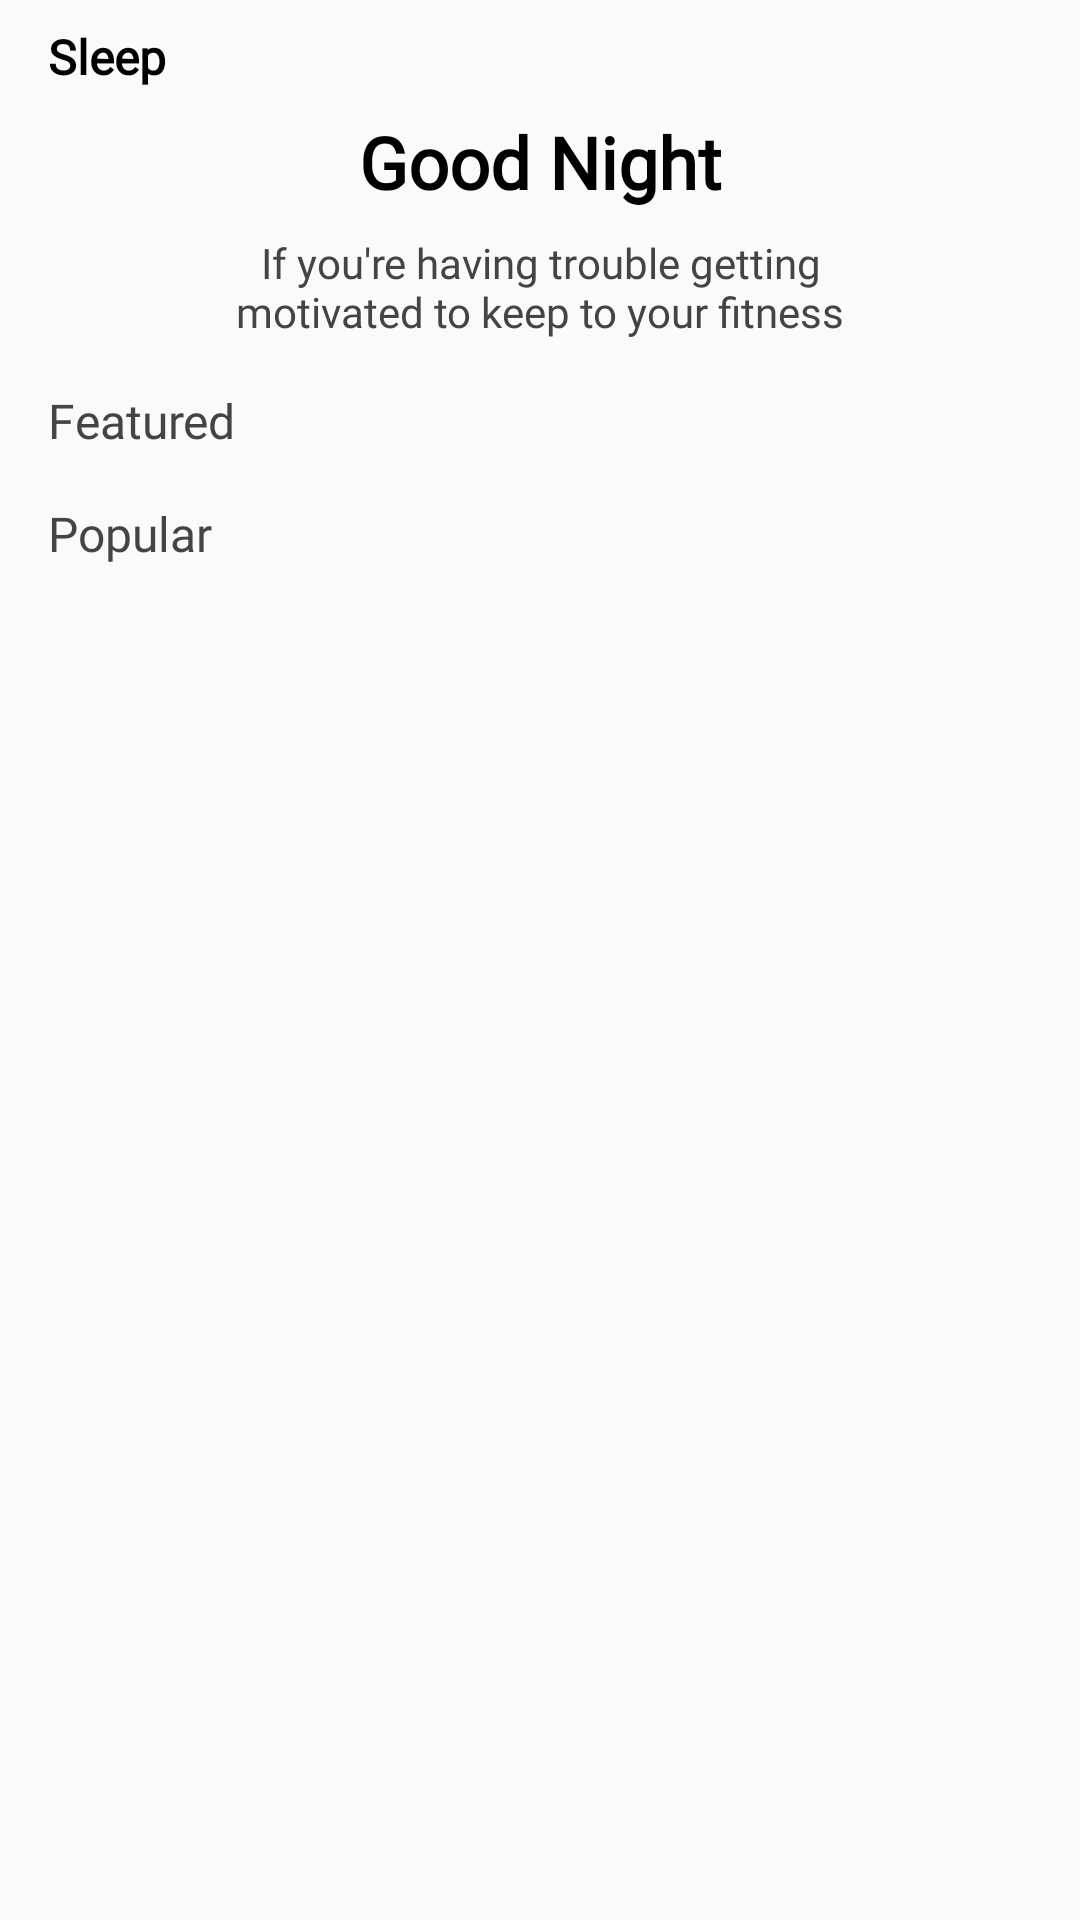

Layout XML and referenced resources for this Android screen:
<!-- AndroidManifest.xml: application theme Theme.NamasteMeditation -->
<!-- res/layout/fragment_sleep.xml -->
<?xml version="1.0" encoding="utf-8"?>
<androidx.constraintlayout.widget.ConstraintLayout xmlns:android="http://schemas.android.com/apk/res/android"
    xmlns:app="http://schemas.android.com/apk/res-auto"
    xmlns:tools="http://schemas.android.com/tools"
    android:layout_width="match_parent"
    android:layout_height="match_parent"
    tools:context=".home.HomeFragment">

    <androidx.constraintlayout.widget.ConstraintLayout
        android:id="@+id/cLToolbar"
        android:layout_width="0dp"
        android:layout_height="wrap_content"
        android:gravity="center"
        android:orientation="horizontal"
        android:paddingStart="16dp"
        android:paddingTop="8dp"
        android:paddingEnd="16dp"
        android:paddingBottom="8dp"
        app:layout_constraintEnd_toEndOf="parent"
        app:layout_constraintStart_toStartOf="parent"
        app:layout_constraintTop_toTopOf="parent">

        <androidx.appcompat.widget.AppCompatTextView
            android:id="@+id/appCompatTextView"
            android:layout_width="0dp"
            android:layout_height="wrap_content"
            android:layout_weight="9"
            android:ellipsize="end"
            android:fontFamily="@font/raleway_bold"
            android:singleLine="true"
            android:text="Sleep"
            android:textColor="@color/black_000000"
            android:textSize="16sp"
            android:textStyle="bold"
            app:layout_constraintBottom_toBottomOf="@+id/imageSearch"
            app:layout_constraintEnd_toStartOf="@+id/imageSearch"
            app:layout_constraintHorizontal_bias="0.5"
            app:layout_constraintStart_toStartOf="parent"
            app:layout_constraintTop_toTopOf="@+id/imageSearch" />

        <androidx.appcompat.widget.AppCompatImageView
            android:id="@+id/imageSearch"
            android:layout_width="wrap_content"
            android:layout_height="wrap_content"
            android:layout_weight="1"
            android:padding="8dp"
            android:scaleType="fitXY"
            android:src="@drawable/img_search"
            app:layout_constraintBottom_toBottomOf="parent"
            app:layout_constraintEnd_toEndOf="parent"
            app:layout_constraintHorizontal_bias="0.5"
            app:layout_constraintStart_toEndOf="@+id/appCompatTextView"
            app:layout_constraintTop_toTopOf="parent"
            tools:src="@drawable/img_search" />
    </androidx.constraintlayout.widget.ConstraintLayout>

    <androidx.core.widget.NestedScrollView
        android:layout_width="0dp"
        android:layout_height="0dp"
        app:layout_constraintBottom_toBottomOf="parent"
        app:layout_constraintEnd_toEndOf="parent"
        app:layout_constraintStart_toStartOf="parent"
        app:layout_constraintTop_toBottomOf="@id/cLToolbar">

        <androidx.constraintlayout.widget.ConstraintLayout
            android:layout_width="match_parent"
            android:layout_height="match_parent"
            android:layout_marginStart="16dp"
            android:layout_marginEnd="16dp">

            <androidx.appcompat.widget.AppCompatTextView
                android:id="@+id/tvGoodnight"
                android:layout_width="wrap_content"
                android:layout_height="wrap_content"
                android:layout_weight="9"
                android:ellipsize="end"
                android:fontFamily="@font/raleway_bold"
                android:singleLine="true"
                android:text="Good Night"
                android:textColor="@color/black_000000"
                android:textSize="24sp"
                android:textStyle="bold"
                app:layout_constraintEnd_toEndOf="parent"
                app:layout_constraintStart_toStartOf="parent"
                app:layout_constraintTop_toTopOf="parent" />

            <androidx.appcompat.widget.AppCompatTextView
                android:id="@+id/tvMessage"
                android:layout_width="0dp"
                android:layout_height="wrap_content"
                android:layout_marginTop="8dp"
                android:ellipsize="end"
                android:fontFamily="@font/raleway_regular"
                android:gravity="center"
                android:text="@string/if_you_re_having_trouble_getting_nmotivated_to_keep_to_your_fitness"
                android:textColor="@color/black_444444"
                android:textSize="14sp"
                app:layout_constraintEnd_toEndOf="parent"
                app:layout_constraintStart_toStartOf="parent"
                app:layout_constraintTop_toBottomOf="@id/tvGoodnight" />

            <androidx.appcompat.widget.AppCompatTextView
                android:id="@+id/tvFeatured"
                android:layout_width="0dp"
                android:layout_height="wrap_content"
                android:layout_marginTop="16dp"
                android:fontFamily="@font/raleway_bold"
                android:text="@string/featured"
                android:textColor="@color/black_444444"
                android:textSize="16sp"
                app:layout_constraintEnd_toEndOf="@id/tvMessage"
                app:layout_constraintStart_toStartOf="@+id/tvMessage"
                app:layout_constraintTop_toBottomOf="@+id/tvMessage" />

            <androidx.recyclerview.widget.RecyclerView
                android:id="@+id/rvFeatured"
                android:layout_width="0dp"
                android:layout_height="wrap_content"
                app:layoutManager="androidx.recyclerview.widget.LinearLayoutManager"
                app:layout_constraintEnd_toEndOf="@id/tvFeatured"
                app:layout_constraintStart_toStartOf="@id/tvFeatured"
                app:layout_constraintTop_toBottomOf="@id/tvFeatured"
                tools:itemCount="2"
                tools:listitem="@layout/item_sleep_featured" />

            <androidx.appcompat.widget.AppCompatTextView
                android:id="@+id/tvPopular"
                android:layout_width="0dp"
                android:layout_height="wrap_content"
                android:layout_marginTop="16dp"
                android:fontFamily="@font/raleway_bold"
                android:text="@string/popular"
                android:textColor="@color/black_444444"
                android:textSize="16sp"
                app:layout_constraintEnd_toEndOf="@id/rvFeatured"
                app:layout_constraintStart_toStartOf="@+id/rvFeatured"
                app:layout_constraintTop_toBottomOf="@+id/rvFeatured" />

            <androidx.recyclerview.widget.RecyclerView
                android:id="@+id/rvPopular"
                android:layout_width="0dp"
                android:layout_height="wrap_content"
                android:layout_marginTop="4dp"
                android:layout_marginBottom="24dp"
                app:layoutManager="androidx.recyclerview.widget.LinearLayoutManager"
                app:layout_constraintBottom_toBottomOf="parent"
                app:layout_constraintEnd_toEndOf="@id/tvPopular"
                app:layout_constraintStart_toStartOf="@id/tvPopular"
                app:layout_constraintTop_toBottomOf="@id/tvPopular"
                tools:itemCount="2"
                tools:listitem="@layout/item_sleep_popular" />
        </androidx.constraintlayout.widget.ConstraintLayout>
    </androidx.core.widget.NestedScrollView>

</androidx.constraintlayout.widget.ConstraintLayout>
<!-- res/layout/item_sleep_featured.xml (included above) -->
<?xml version="1.0" encoding="utf-8"?>
<androidx.cardview.widget.CardView xmlns:android="http://schemas.android.com/apk/res/android"
    xmlns:app="http://schemas.android.com/apk/res-auto"
    xmlns:tools="http://schemas.android.com/tools"
    android:id="@+id/cvImage"
    android:layout_width="140dp"
    android:layout_height="wrap_content"
    android:layout_marginTop="12dp"
    android:layout_marginEnd="16dp"
    android:layout_marginBottom="4dp"
    android:clipToPadding="false"
    app:cardCornerRadius="16dp"
    app:cardElevation="0dp"
    app:cardUseCompatPadding="false"
    app:layout_constraintBottom_toBottomOf="parent"
    app:layout_constraintEnd_toEndOf="parent"
    app:layout_constraintStart_toStartOf="parent"
    app:layout_constraintTop_toTopOf="parent">

    <androidx.constraintlayout.widget.ConstraintLayout
        android:layout_width="match_parent"
        android:layout_height="wrap_content">

        <androidx.appcompat.widget.AppCompatImageView
            android:id="@+id/ivImage"
            android:layout_width="match_parent"
            android:layout_height="100dp"
            android:scaleType="centerCrop"
            app:layout_constraintStart_toStartOf="parent"
            app:layout_constraintTop_toTopOf="parent"
            tools:srcCompat="@tools:sample/backgrounds/scenic" />

        <TextView
            android:id="@+id/tvTitle"
            android:layout_width="0dp"
            android:layout_height="wrap_content"
            android:layout_marginStart="16dp"
            android:layout_marginTop="16dp"
            android:layout_marginEnd="16dp"
            android:ellipsize="end"
            android:fontFamily="@font/raleway_bold"
            android:maxLines="2"
            android:minLines="2"
            android:text="Burn The Ships"
            android:textColor="@color/black_000000"
            android:textSize="16sp"
            app:layout_constraintEnd_toEndOf="@+id/ivImage"
            app:layout_constraintStart_toStartOf="@+id/ivImage"
            app:layout_constraintTop_toBottomOf="@id/ivImage" />

        <TextView
            android:id="@+id/tvTime"
            android:layout_width="0dp"
            android:layout_height="wrap_content"
            android:layout_marginTop="4dp"
            android:layout_marginEnd="16dp"
            android:layout_marginBottom="16dp"
            android:fontFamily="@font/raleway_bold"
            android:text="29 minutes"
            android:textColor="@color/grey_ababab"
            android:textSize="16sp"
            app:layout_constraintBottom_toBottomOf="parent"
            app:layout_constraintEnd_toEndOf="@id/tvTitle"
            app:layout_constraintStart_toStartOf="@+id/tvTitle"
            app:layout_constraintTop_toBottomOf="@id/tvTitle"
            app:layout_constraintVertical_bias="0.0" />
    </androidx.constraintlayout.widget.ConstraintLayout>

</androidx.cardview.widget.CardView>
<!-- res/layout/item_sleep_popular.xml (included above) -->
<?xml version="1.0" encoding="utf-8"?>
<androidx.constraintlayout.widget.ConstraintLayout xmlns:android="http://schemas.android.com/apk/res/android"
    xmlns:app="http://schemas.android.com/apk/res-auto"
    xmlns:tools="http://schemas.android.com/tools"
    android:layout_width="match_parent"
    android:layout_height="wrap_content"
    android:layout_marginTop="8dp"
    android:layout_marginBottom="8dp">

    <androidx.cardview.widget.CardView
        android:id="@+id/cvImage"
        android:layout_width="wrap_content"
        android:layout_height="wrap_content"
        android:clipToPadding="false"
        app:cardCornerRadius="16dp"
        app:cardElevation="0dp"
        app:cardUseCompatPadding="false"
        app:layout_constraintBottom_toBottomOf="parent"
        app:layout_constraintStart_toStartOf="parent"
        app:layout_constraintTop_toTopOf="parent">

        <androidx.constraintlayout.widget.ConstraintLayout
            android:layout_width="wrap_content"
            android:layout_height="wrap_content">

            <androidx.appcompat.widget.AppCompatImageView
                android:id="@+id/ivImage"
                android:layout_width="100dp"
                android:layout_height="100dp"
                android:scaleType="centerCrop"
                app:layout_constraintBottom_toBottomOf="parent"
                app:layout_constraintStart_toStartOf="parent"
                app:layout_constraintTop_toTopOf="parent"
                tools:srcCompat="@tools:sample/backgrounds/scenic" />
        </androidx.constraintlayout.widget.ConstraintLayout>

    </androidx.cardview.widget.CardView>

    <TextView
        android:id="@+id/tvTitle"
        android:layout_width="0dp"
        android:layout_height="wrap_content"
        android:layout_marginStart="16dp"
        android:layout_marginTop="16dp"
        android:layout_marginEnd="16dp"
        android:fontFamily="@font/raleway_bold"
        android:paddingStart="8dp"
        android:paddingEnd="8dp"
        android:text="A Starter Guide to Self Improvement"
        android:textColor="@color/black_000000"
        android:textSize="16sp"
        app:layout_constraintEnd_toEndOf="parent"
        app:layout_constraintStart_toEndOf="@+id/cvImage"
        app:layout_constraintTop_toTopOf="@id/cvImage" />

    <TextView
        android:id="@+id/tvTime"
        android:layout_width="0dp"
        android:layout_height="wrap_content"
        android:layout_marginTop="4dp"
        android:fontFamily="@font/raleway_bold"
        android:paddingStart="8dp"
        android:paddingEnd="8dp"
        android:text="29 minutes"
        android:textColor="@color/grey_ababab"
        android:textSize="16sp"
        app:layout_constraintBottom_toBottomOf="@id/cvImage"
        app:layout_constraintEnd_toEndOf="@id/tvTitle"
        app:layout_constraintStart_toStartOf="@+id/tvTitle"
        app:layout_constraintTop_toBottomOf="@id/tvTitle"
        app:layout_constraintVertical_bias="0.0" />
</androidx.constraintlayout.widget.ConstraintLayout>
<!-- resources referenced by this layout -->
<resources>
  <color name="black_000000">#000000</color>
  <color name="black_444444">#444444</color>
  <color name="grey_ababab">#ABABAB</color>
  <string name="featured">Featured</string>
  <string name="if_you_re_having_trouble_getting_nmotivated_to_keep_to_your_fitness">If you\'re having trouble getting\nmotivated to keep to your fitness</string>
  <string name="popular">Popular</string>
  <style name="Theme.NamasteMeditation" parent="Base.Theme.NamasteMeditation" />
  <style name="Base.Theme.NamasteMeditation" parent="Theme.AppCompat.Light.NoActionBar">
          
          
      </style>
</resources>
